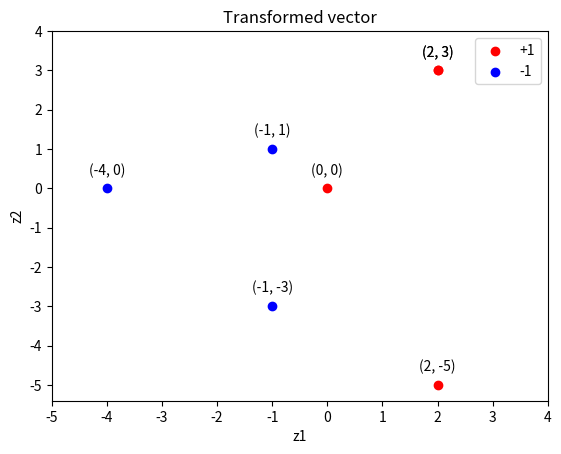

Reproduce this figure in Python.
import matplotlib.pyplot as plt
import numpy as np
X = [ [1,0], [0,1], [0,-1], [-1,0], [0,2], [0,-2], [-2, 0] ]
Y = [ -1, -1, -1, 1, 1, 1, 1 ]
Z = np.array([ [x[1]**2 - 2 * x[0] - 2, x[0]**2 - 2 * x[1] - 1] for x in X ])
pos = np.array( [Z[i] for i in range(len(Z)) if Y[i] == 1] )
neg = np.array( [Z[i] for i in range(len(Z)) if Y[i] == -1] )
Pos = plt.scatter(pos[:, 0], pos[:, 1], marker = 'o', c = 'red', label = 'True Position')
Neg = plt.scatter(neg[:, 0], neg[:, 1], marker = 'o', c = 'blue')
plt.legend([Pos, Neg], ['+1', '-1'])
for z in Z:
    label = "({x}, {y})".format(x = z[0], y = z[1])
    plt.annotate(label, (z[0], z[1]), textcoords='offset points', xytext=(0,10), ha='center')
plt.xticks(np.arange(-5,5))
plt.yticks(np.arange(-5,5))
plt.title('Transformed vector')
plt.xlabel('z1')
plt.ylabel('z2')
plt.show()